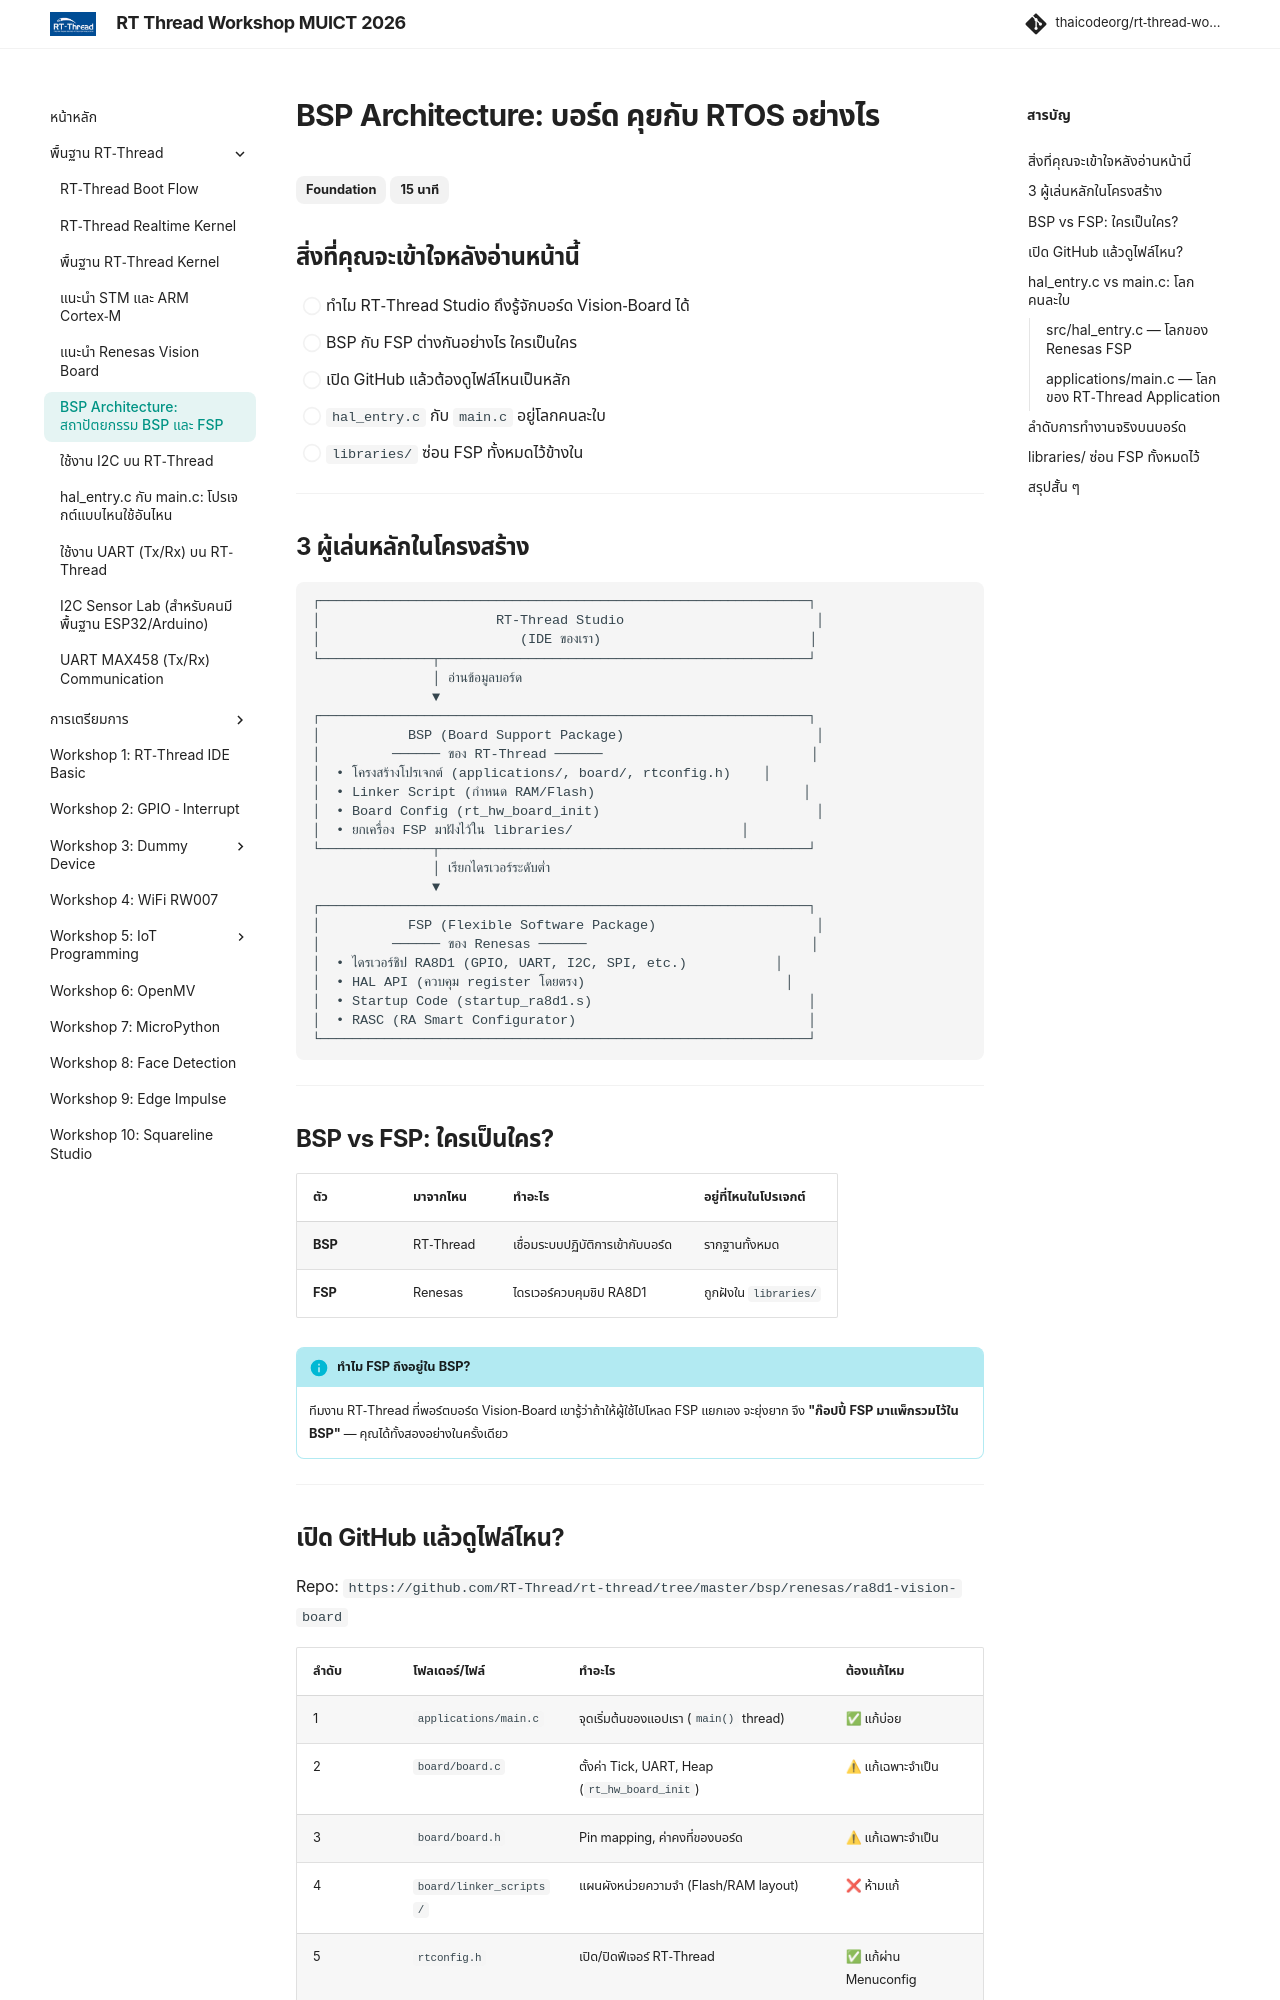

repository: thaicodeorg/rt-thread-workshop · page: 01_rt-thread/01.5_bsp_architecture/index.html · generator: mkdocs

---
title: "BSP Architecture: สถาปัตยกรรม BSP และ FSP"
description: "เข้าใจความสัมพันธ์ระหว่าง BSP, FSP, และไฟล์ตั้งค่าบอร์ดใน RT-Thread"
---

# BSP Architecture: บอร์ด คุยกับ RTOS อย่างไร

<span class="md-tag">Foundation</span> <span class="md-tag">15 นาที</span>

## สิ่งที่คุณจะเข้าใจหลังอ่านหน้านี้

- [ ] ทำไม RT-Thread Studio ถึงรู้จักบอร์ด Vision-Board ได้
- [ ] BSP กับ FSP ต่างกันอย่างไร ใครเป็นใคร
- [ ] เปิด GitHub แล้วต้องดูไฟล์ไหนเป็นหลัก
- [ ] `hal_entry.c` กับ `main.c` อยู่โลกคนละใบ
- [ ] `libraries/` ซ่อน FSP ทั้งหมดไว้ข้างใน

---

## 3 ผู้เล่นหลักในโครงสร้าง

```text
┌─────────────────────────────────────────────────────────────┐
│                      RT-Thread Studio                        │
│                         (IDE ของเรา)                          │
└──────────────┬──────────────────────────────────────────────┘
               │ อ่านข้อมูลบอร์ด
               ▼
┌─────────────────────────────────────────────────────────────┐
│           BSP (Board Support Package)                        │
│         ────── ของ RT-Thread ──────                          │
│  • โครงสร้างโปรเจกต์ (applications/, board/, rtconfig.h)    │
│  • Linker Script (กำหนด RAM/Flash)                          │
│  • Board Config (rt_hw_board_init)                           │
│  • ยกเครื่อง FSP มาฝังไว้ใน libraries/                     │
└──────────────┬──────────────────────────────────────────────┘
               │ เรียกไดรเวอร์ระดับต่ำ
               ▼
┌─────────────────────────────────────────────────────────────┐
│           FSP (Flexible Software Package)                    │
│         ────── ของ Renesas ──────                            │
│  • ไดรเวอร์ชิป RA8D1 (GPIO, UART, I2C, SPI, etc.)           │
│  • HAL API (ควบคุม register โดยตรง)                         │
│  • Startup Code (startup_ra8d1.s)                           │
│  • RASC (RA Smart Configurator)                             │
└─────────────────────────────────────────────────────────────┘
```

---

## BSP vs FSP: ใครเป็นใคร?

| ตัว | มาจากไหน | ทำอะไร | อยู่ที่ไหนในโปรเจกต์ |
|------|---------|--------|---------------------|
| **BSP** | RT-Thread | เชื่อมระบบปฏิบัติการเข้ากับบอร์ด | รากฐานทั้งหมด |
| **FSP** | Renesas | ไดรเวอร์ควบคุมชิป RA8D1 | ถูกฝังใน `libraries/` |

!!! info "ทำไม FSP ถึงอยู่ใน BSP?"
    ทีมงาน RT-Thread ที่พอร์ตบอร์ด Vision-Board เขารู้ว่าถ้าให้ผู้ใช้ไปโหลด FSP แยกเอง จะยุ่งยาก จึง **"ก๊อปปี้ FSP มาแพ็กรวมไว้ใน BSP"** — คุณได้ทั้งสองอย่างในครั้งเดียว

---
